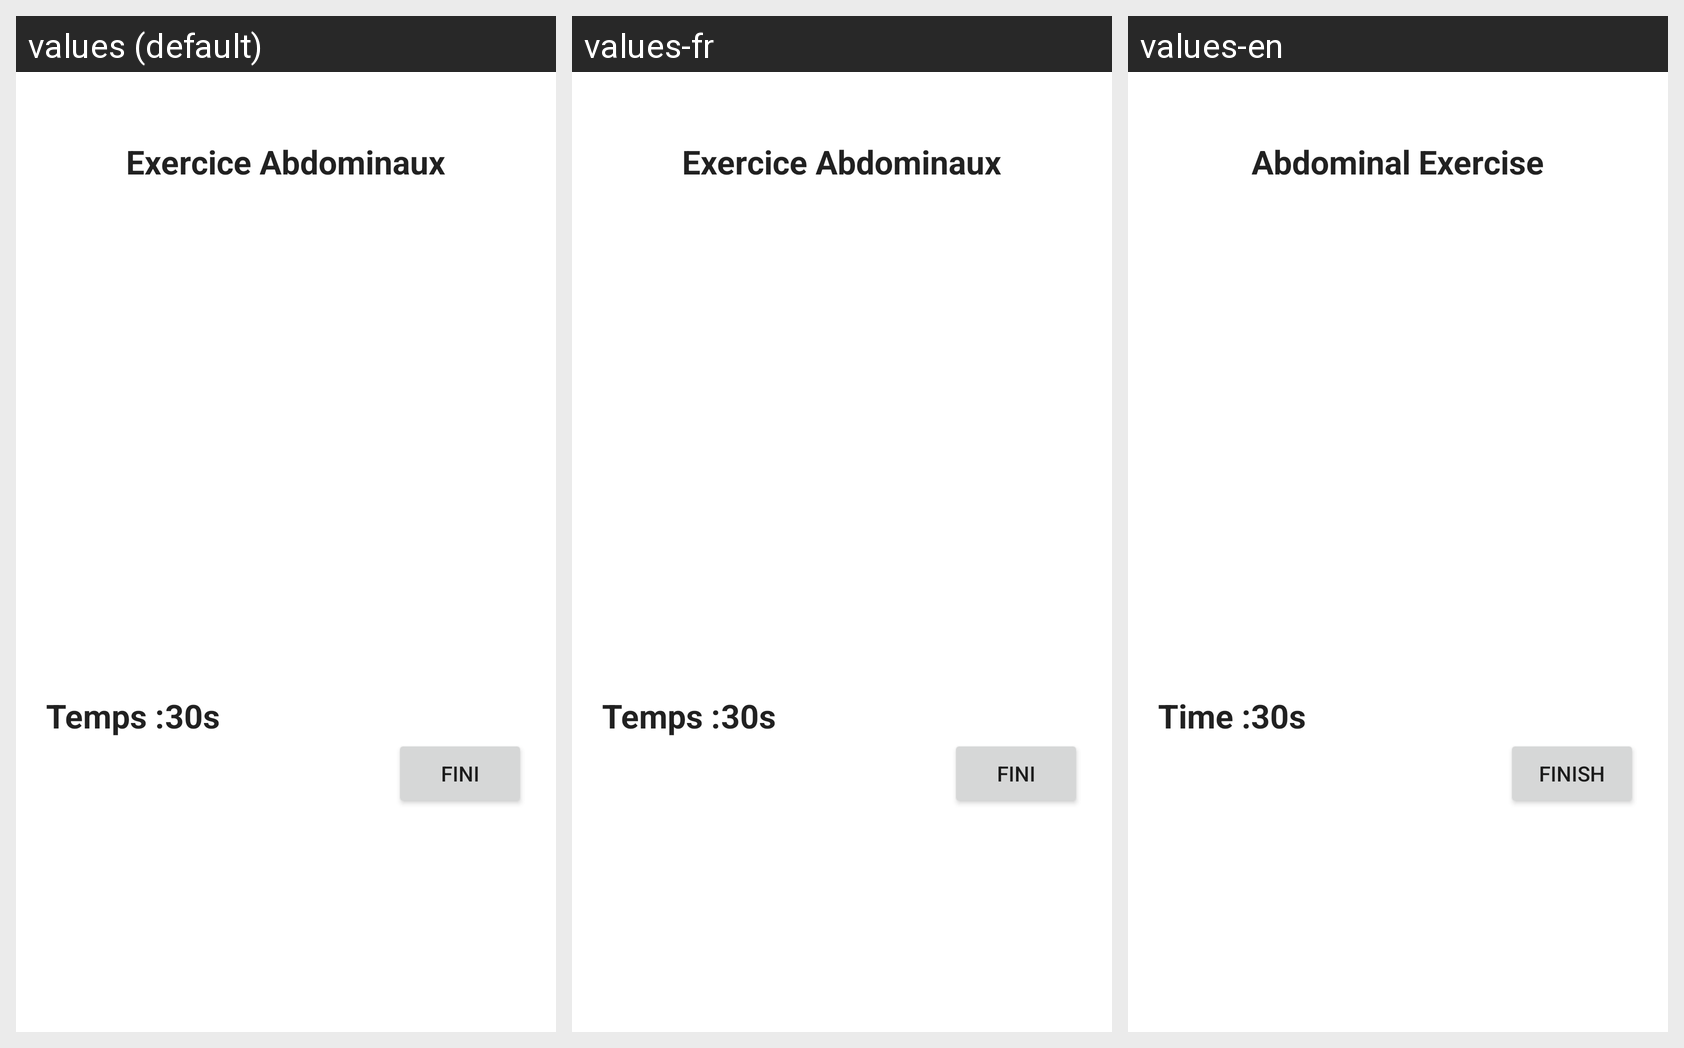

The same Android screen rendered under several of its app's locales, left to right. List the strings drawn on it with the default value and each locale's translation.
Android screen res/layout/exercice3.xml rendered under 3 locales, left to right: values (default), values-fr, values-en. Device: Nexus 5 (rendered at 1080×1920; each locale shown at half size, 540×960, under a caption strip naming it); theme Theme.OuiFit.
Strings drawn on this screen, with the default value and each locale's value (text and hints the layout hard-codes, and strings that could not be matched under every locale, appear in the picture but are not listed):

exoAbdo
  values: Exercice Abdominaux
  values-fr: Exercice Abdominaux
  values-en: Abdominal Exercise

temps
  values: Temps :
  values-fr: Temps :
  values-en: Time :

temps1
  values: 30s
  values-fr: 30s
  values-en: 30s

fini
  values: Fini
  values-fr: Fini
  values-en: Finish
